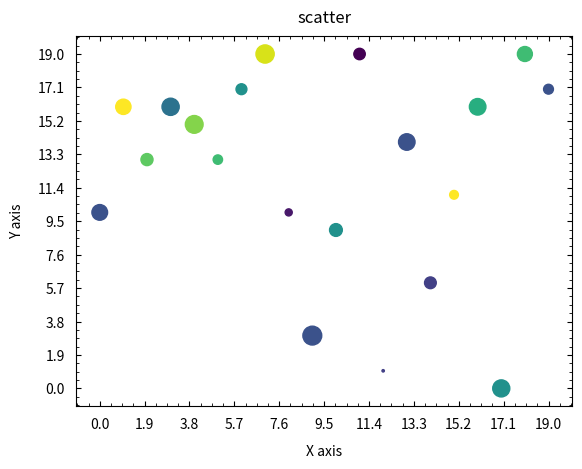

Python code for this plot:
import matplotlib.pyplot as plt
import numpy as np


X = np.arange(20)
Y = np.random.randint(0, 20, 20)
S = np.abs(np.random.randn(20))*100
C = np.random.randint(0, 20, 20)


scatter = plt.scatter(X, Y, s=S, c=C, label='A')


plt.xlim(X[0]-1, X[-1]+1)
plt.ylim(np.min(Y-1), np.max(Y+1))


plt.title('scatter', pad=10)
plt.xlabel('X axis', labelpad=10)
plt.ylabel('Y axis', labelpad=10)


plt.xticks(np.linspace(X[0], X[-1], 11))
plt.yticks(np.linspace(np.min(np.append(Y, Y)), np.max(np.append(Y, Y)), 11))
plt.minorticks_on()
plt.tick_params(axis='both', which='both', direction='in', pad=8, top=True, right=True)


plt.show()